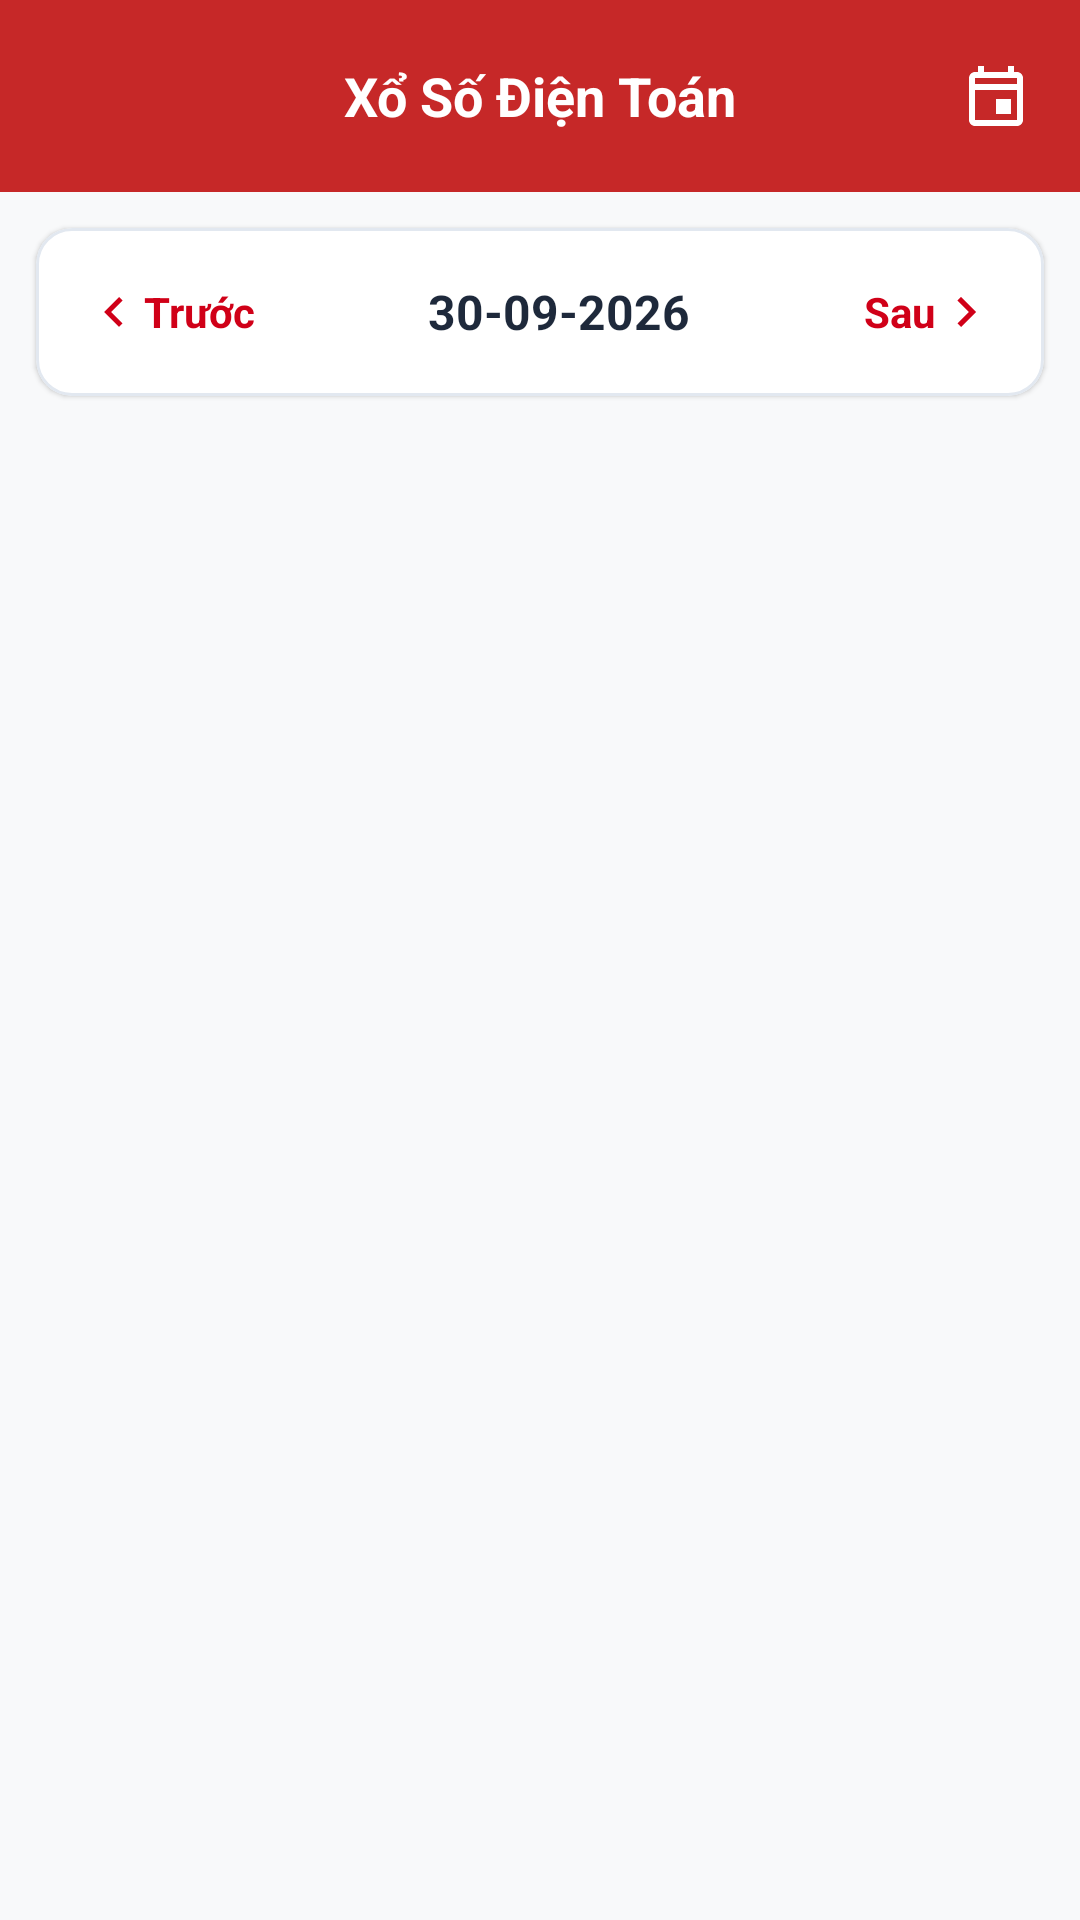

The Android layout XML behind this screen, and the referenced resources:
<!-- AndroidManifest.xml: application theme Theme.LoterryApp -->
<!-- res/layout/activity_dien_toan.xml -->
<?xml version="1.0" encoding="utf-8"?>
<LinearLayout xmlns:android="http://schemas.android.com/apk/res/android"
    xmlns:app="http://schemas.android.com/apk/res-auto"
    xmlns:tools="http://schemas.android.com/tools"
    android:layout_width="match_parent"
    android:layout_height="match_parent"
    android:background="@color/bg_screen"
    android:orientation="vertical"
    tools:context=".DienToanActivity">

    
    <com.google.android.material.appbar.AppBarLayout
        android:layout_width="match_parent"
        android:layout_height="wrap_content"
        app:elevation="0dp">

        <androidx.appcompat.widget.Toolbar
            android:id="@+id/toolbar"
            android:layout_width="match_parent"
            android:layout_height="?attr/actionBarSize"
            android:background="@color/header_red"
            app:contentInsetStart="0dp">

            <RelativeLayout
                android:layout_width="match_parent"
                android:layout_height="match_parent"
                android:paddingHorizontal="4dp">

                <ImageView
                    android:id="@+id/ivBack"
                    android:layout_width="48dp"
                    android:layout_height="48dp"
                    android:layout_centerVertical="true"
                    android:background="?attr/selectableItemBackgroundBorderless"
                    android:clickable="true"
                    android:contentDescription="Quay lại"
                    android:focusable="true"
                    android:padding="12dp"
                    android:src="@drawable/ic_back"
                    app:tint="@color/on_brand" />

                <TextView
                    android:layout_width="wrap_content"
                    android:layout_height="wrap_content"
                    android:layout_centerInParent="true"
                    android:text="Xổ Số Điện Toán"
                    android:textColor="@color/on_brand"
                    android:textSize="18sp"
                    android:textStyle="bold" />

                <ImageView
                    android:id="@+id/ivCalendar"
                    android:layout_width="48dp"
                    android:layout_height="48dp"
                    android:layout_alignParentEnd="true"
                    android:layout_centerVertical="true"
                    android:background="?attr/selectableItemBackgroundBorderless"
                    android:clickable="true"
                    android:contentDescription="Chọn ngày"
                    android:focusable="true"
                    android:padding="12dp"
                    android:src="@drawable/ic_calendar"
                    app:tint="@color/on_brand" />
            </RelativeLayout>
        </androidx.appcompat.widget.Toolbar>
    </com.google.android.material.appbar.AppBarLayout>

    
    <com.google.android.material.card.MaterialCardView
        android:layout_width="match_parent"
        android:layout_height="wrap_content"
        android:layout_marginHorizontal="12dp"
        android:layout_marginTop="12dp"
        android:layout_marginBottom="4dp"
        app:cardBackgroundColor="@color/surface"
        app:cardCornerRadius="12dp"
        app:cardElevation="1dp"
        app:strokeColor="@color/card_stroke"
        app:strokeWidth="1dp">

        <LinearLayout
            android:layout_width="match_parent"
            android:layout_height="wrap_content"
            android:gravity="center_vertical"
            android:orientation="horizontal"
            android:padding="4dp">

            <LinearLayout
                android:id="@+id/btnPrev"
                android:layout_width="wrap_content"
                android:layout_height="wrap_content"
                android:background="?attr/selectableItemBackground"
                android:clickable="true"
                android:focusable="true"
                android:gravity="center"
                android:minHeight="48dp"
                android:orientation="horizontal"
                android:paddingHorizontal="12dp"
                android:paddingVertical="8dp">

                <ImageView
                    android:layout_width="20dp"
                    android:layout_height="20dp"
                    android:src="@drawable/ic_chevron_left"
                    app:tint="@color/result_red" />

                <TextView
                    android:layout_width="wrap_content"
                    android:layout_height="wrap_content"
                    android:text="Trước"
                    android:textColor="@color/result_red"
                    android:textSize="14sp"
                    android:textStyle="bold" />
            </LinearLayout>

            <TextView
                android:id="@+id/tvCurrentDate"
                android:layout_width="0dp"
                android:layout_height="wrap_content"
                android:layout_weight="1"
                android:background="?attr/selectableItemBackground"
                android:clickable="true"
                android:focusable="true"
                android:gravity="center"
                android:minHeight="48dp"
                android:padding="8dp"
                android:text="30-09-2026"
                android:textColor="@color/text_primary"
                android:textSize="16sp"
                android:textStyle="bold" />

            <LinearLayout
                android:id="@+id/btnNext"
                android:layout_width="wrap_content"
                android:layout_height="wrap_content"
                android:background="?attr/selectableItemBackground"
                android:clickable="true"
                android:focusable="true"
                android:gravity="center"
                android:minHeight="48dp"
                android:orientation="horizontal"
                android:paddingHorizontal="12dp"
                android:paddingVertical="8dp">

                <TextView
                    android:layout_width="wrap_content"
                    android:layout_height="wrap_content"
                    android:text="Sau"
                    android:textColor="@color/result_red"
                    android:textSize="14sp"
                    android:textStyle="bold" />

                <ImageView
                    android:layout_width="20dp"
                    android:layout_height="20dp"
                    android:src="@drawable/ic_chevron_right"
                    app:tint="@color/result_red" />
            </LinearLayout>
        </LinearLayout>
    </com.google.android.material.card.MaterialCardView>

    
    <androidx.core.widget.NestedScrollView
        android:layout_width="match_parent"
        android:layout_height="0dp"
        android:layout_weight="1">

        <LinearLayout
            android:layout_width="match_parent"
            android:layout_height="wrap_content"
            android:orientation="vertical"
            android:padding="12dp">

            <ProgressBar
                android:id="@+id/progressBar"
                android:layout_width="wrap_content"
                android:layout_height="wrap_content"
                android:layout_gravity="center"
                android:layout_marginTop="32dp"
                android:indeterminateTint="@color/header_red"
                android:visibility="gone" />

            <TextView
                android:id="@+id/tvEmptyState"
                android:layout_width="match_parent"
                android:layout_height="wrap_content"
                android:gravity="center"
                android:padding="32dp"
                android:text="Đang tải kết quả Xổ Số Điện Toán..."
                android:textColor="@color/text_secondary"
                android:textSize="15sp"
                android:visibility="gone" />

            
            <androidx.recyclerview.widget.RecyclerView
                android:id="@+id/rvDienToan"
                android:layout_width="match_parent"
                android:layout_height="wrap_content"
                android:nestedScrollingEnabled="false" />

        </LinearLayout>
    </androidx.core.widget.NestedScrollView>

</LinearLayout>
<!-- resources referenced by this layout -->
<resources>
  <color name="bg_screen">#F8F9FA</color>
  <color name="card_stroke">#E2E8F0</color>
  <color name="header_red">#C62828</color>
  <color name="on_brand">#FFFFFFFF</color>
  <color name="result_red">#D00018</color>
  <color name="surface">#FFFFFF</color>
  <color name="text_primary">#1E293B</color>
  <color name="text_secondary">#64748B</color>
  <!-- drawable ic_calendar (drawable) -->
  <vector xmlns:android="http://schemas.android.com/apk/res/android"
      android:width="24dp"
      android:height="24dp"
      android:viewportWidth="24"
      android:viewportHeight="24">
      <path
          android:fillColor="#FFFFFFFF"
          android:pathData="M19,4h-1V2h-2v2H8V2H6v2H5c-1.11,0 -1.99,0.9 -1.99,2L3,20c0,1.1 0.89,2 2,2h14c1.1,0 2,-0.9 2,-2V6c0,-1.1 -0.9,-2 -2,-2zm0,16H5V10h14v10zm0,-12H5V6h14v2zm-7,5h5v5h-5z"/>
  </vector>
  <!-- drawable ic_chevron_left (drawable) -->
  <vector xmlns:android="http://schemas.android.com/apk/res/android"
      android:width="24dp"
      android:height="24dp"
      android:viewportWidth="24"
      android:viewportHeight="24">
      <path
          android:fillColor="@color/brand_text"
          android:pathData="M15.41,7.41L14,6l-6,6 6,6 1.41,-1.41L10.83,12z"/>
  </vector>
  <!-- drawable ic_chevron_right (drawable) -->
  <vector xmlns:android="http://schemas.android.com/apk/res/android"
      android:width="24dp"
      android:height="24dp"
      android:viewportWidth="24"
      android:viewportHeight="24">
      <path
          android:fillColor="@color/brand_text"
          android:pathData="M10,6L8.59,7.41 13.17,12l-4.58,4.59L10,18l6,-6z"/>
  </vector>
  <style name="Theme.LoterryApp" parent="Base.Theme.LoterryApp" />
  <color name="brand_text">#C62828</color>
  <style name="Base.Theme.LoterryApp" parent="Theme.Material3.DayNight.NoActionBar">
          <item name="colorPrimary">@color/header_red</item>
          <item name="colorOnPrimary">@color/on_brand</item>
          <item name="colorPrimaryContainer">@color/brand_container</item>
          <item name="colorOnPrimaryContainer">@color/on_brand_container</item>
          <item name="colorSecondaryContainer">@color/brand_container</item>
          <item name="colorOnSecondaryContainer">@color/on_brand_container</item>
  
          <item name="android:colorBackground">@color/bg_screen</item>
          <item name="colorSurface">@color/surface</item>
          <item name="colorOnSurface">@color/text_primary</item>
          <item name="colorOnSurfaceVariant">@color/text_secondary</item>
          <item name="colorSurfaceContainer">@color/surface</item>
          <item name="colorSurfaceContainerHigh">@color/surface</item>
          <item name="colorSurfaceContainerHighest">@color/surface_variant</item>
          <item name="colorOutline">@color/card_stroke</item>
          <item name="colorOutlineVariant">@color/divider</item>
          
          <item name="elevationOverlayEnabled">false</item>
  
          
          <item name="android:statusBarColor">@color/header_red</item>
          <item name="android:windowLightStatusBar">false</item>
          <item name="android:navigationBarColor">@color/bg_screen</item>
      </style>
  <color name="brand_container">#FDE2E2</color>
  <color name="on_brand_container">#B71C1C</color>
  <color name="surface_variant">#F1F5F9</color>
  <color name="divider">#E5E7EB</color>
</resources>
